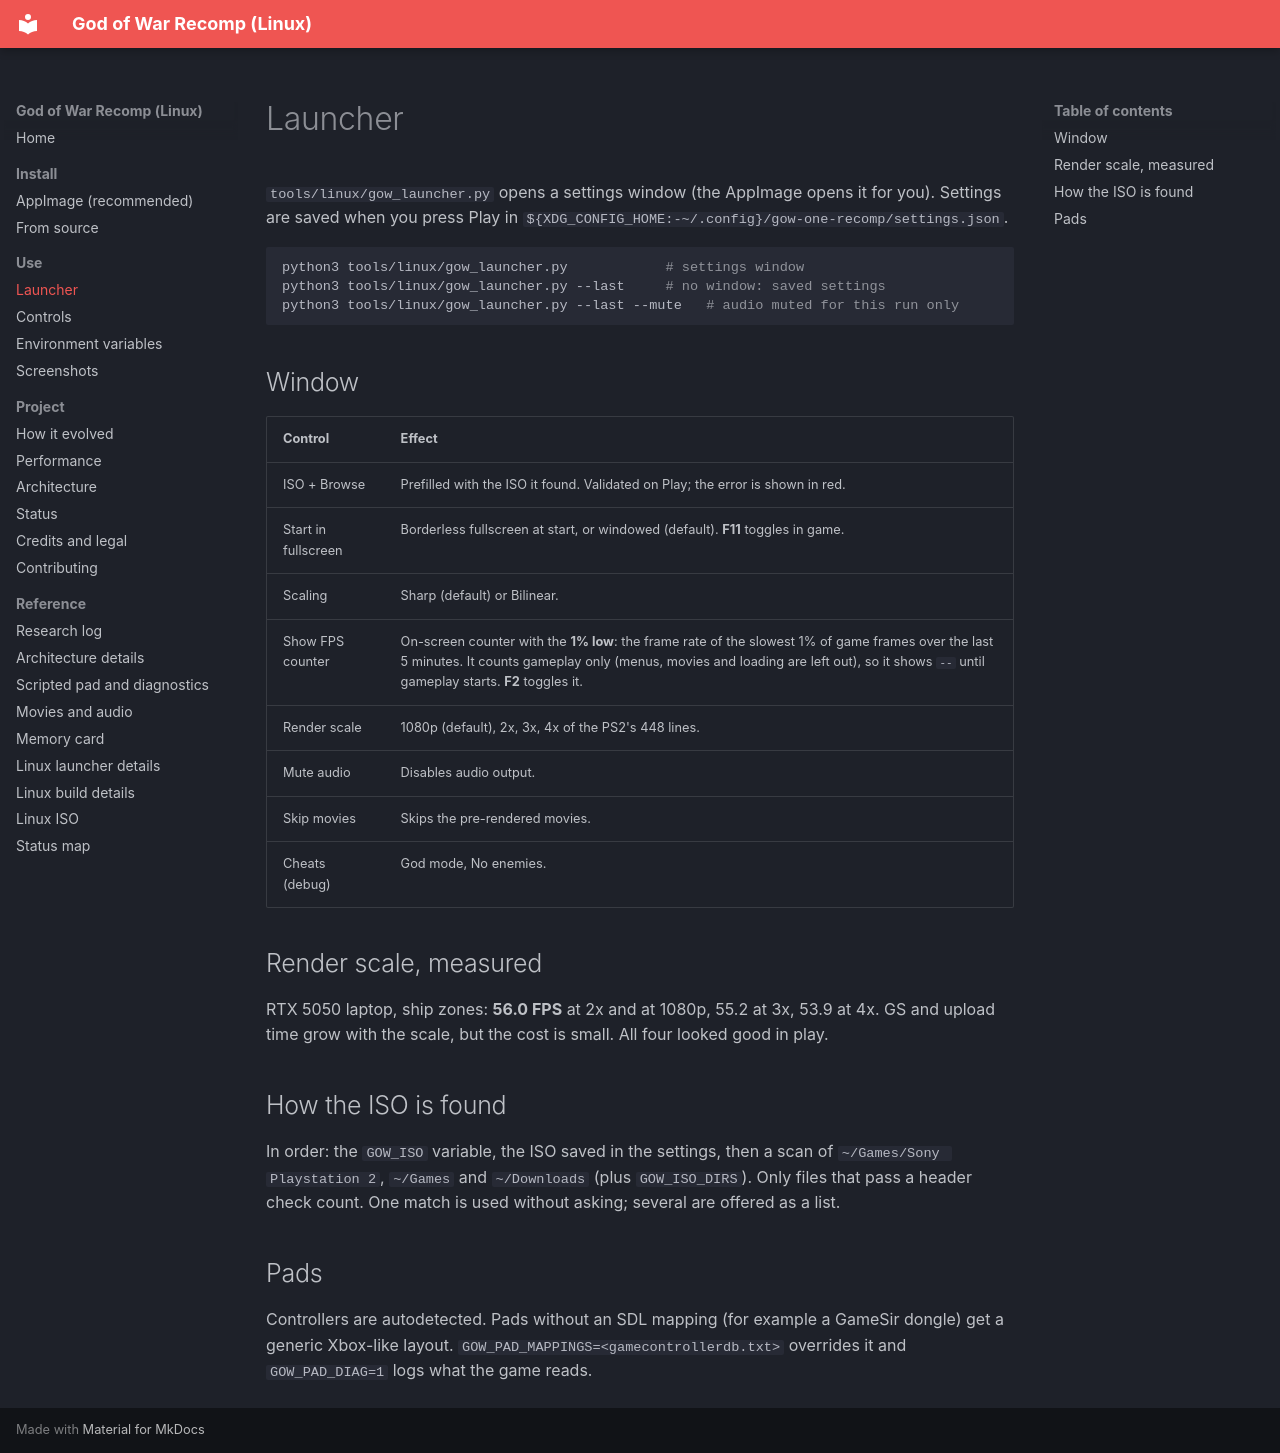

repository: igormcsouza/god-of-war-recomp · page: usage/launcher/index.html · generator: mkdocs

# Launcher

`tools/linux/gow_launcher.py` opens a settings window (the AppImage opens it for you). Settings are saved when you press
Play in `${XDG_CONFIG_HOME:-~/.config}/gow-one-recomp/settings.json`.

```sh
python3 tools/linux/gow_launcher.py            # settings window
python3 tools/linux/gow_launcher.py --last     # no window: saved settings
python3 tools/linux/gow_launcher.py --last --mute   # audio muted for this run only
```

## Window

| Control | Effect |
|---|---|
| ISO + Browse | Prefilled with the ISO it found. Validated on Play; the error is shown in red. |
| Start in fullscreen | Borderless fullscreen at start, or windowed (default). **F11** toggles in game. |
| Scaling | Sharp (default) or Bilinear. |
| Show FPS counter | On-screen counter with the **1% low**: the frame rate of the slowest 1% of game frames over the last 5 minutes. It counts gameplay only (menus, movies and loading are left out), so it shows `--` until gameplay starts. **F2** toggles it. |
| Render scale | 1080p (default), 2x, 3x, 4x of the PS2's 448 lines. |
| Mute audio | Disables audio output. |
| Skip movies | Skips the pre-rendered movies. |
| Cheats (debug) | God mode, No enemies. |

## Render scale, measured

RTX 5050 laptop, ship zones: **56.0 FPS** at 2x and at 1080p, 55.2 at 3x, 53.9 at 4x. GS and upload time grow with the
scale, but the cost is small. All four looked good in play.

## How the ISO is found

In order: the `GOW_ISO` variable, the ISO saved in the settings, then a scan of `~/Games/Sony Playstation 2`,
`~/Games` and `~/Downloads` (plus `GOW_ISO_DIRS`). Only files that pass a header check count. One match is used without
asking; several are offered as a list.

## Pads

Controllers are autodetected. Pads without an SDL mapping (for example a GameSir dongle) get a generic Xbox-like
layout. `GOW_PAD_MAPPINGS=<gamecontrollerdb.txt>` overrides it and `GOW_PAD_DIAG=1` logs what the game reads.
